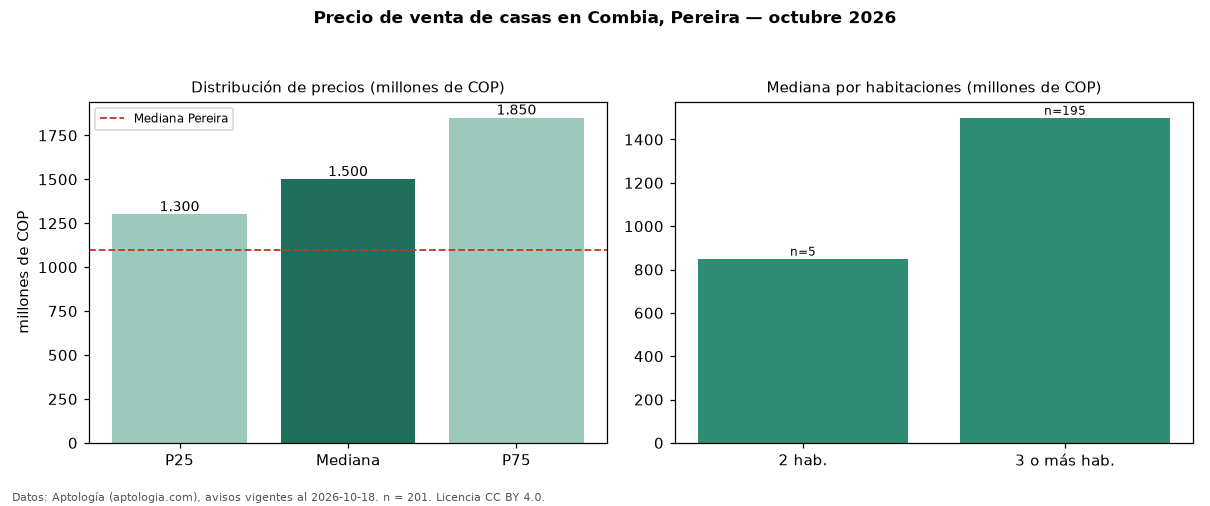

The file beside this chart, header and first rows:
seccion, metrica, valor, moneda, n
precio, p25, 1300000000, COP, 201
precio, mediana, 1500000000, COP, 201
precio, p75, 1850000000, COP, 201
precio, minimo, 340000000, COP, 201
precio, maximo, 8000000000, COP, 201
m2, mediana_precio_m2, 4186047, COP, 142
m2, area_mediana_m2, 430.0, m2, 142
admin, mediana_admin_mes, 450000, COP, 99
banos, mediana_banos, 4.5, , 
parqueadero, pct_con_parqueadero, 99.5, %, 190
estrato, estrato_mas_frecuente, 6, , 188
habitaciones, 2, 850000000, COP, 5
habitaciones, 3+, 1500000000, COP, 195
ciudad, mediana_ciudad_referencia, 1100000000, COP, 
ciudad, mediana_m2_ciudad, 4166667, COP, 
fuente, fecha_datos, 2026-10-18, , 
fuente, atribucion, https://www.aptologia.com/casas-en-venta…, , 
fuente, licencia, CC BY 4.0, , 
